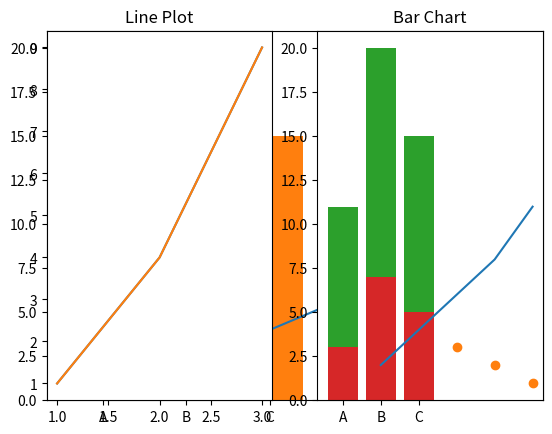

Here is the Python script that generated this plot:
######## Plot ########

import matplotlib.pyplot as plt
x = [1, 2, 3, 4, 5]
y = [2, 4, 6, 8, 11]

plt.plot(x, y)
plt.show()

######## Scatter Plot ########

x1 = [1, 2, 3, 4, 5]
y1 = [5, 4, 3, 2, 1]

plt.scatter(x1, y1)
plt.show()

######## Bar Chart ########

categories = ['A', 'B', 'C']
values = [11, 20, 15]

plt.bar(categories, values)
plt.show()

######## Customizing Plots ########

plt.subplot(1, 2, 1)
plt.plot([1,2,3], [1,4,9])
plt.title("Line Plot")
plt.subplot(1, 2, 2)
plt.bar(['A','B','C'], [3,7,5])
plt.title("Bar Chart")
plt.show()


######## Plot ########

import matplotlib.pyplot as plt
x = [1, 2, 3, 4, 5]
y = [2, 4, 6, 8, 11]

plt.plot(x, y)
plt.show()

######## Scatter Plot ########

x1 = [1, 2, 3, 4, 5]
y1 = [5, 4, 3, 2, 1]

plt.scatter(x1, y1)
plt.show()

######## Bar Chart ########

categories = ['A', 'B', 'C']
values = [11, 20, 15]

plt.bar(categories, values)
plt.show()

######## Customizing Plots ########

plt.subplot(1, 2, 1)
plt.plot([1,2,3], [1,4,9])
plt.title("Line Plot")
plt.subplot(1, 2, 2)
plt.bar(['A','B','C'], [3,7,5])
plt.title("Bar Chart")
plt.show()

